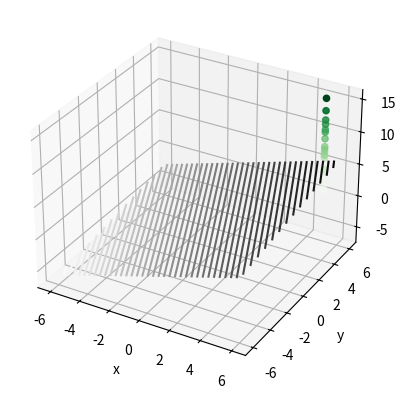

Write the Python code that produced this figure.
import numpy as np
import matplotlib.pyplot as plt


def f(x, y):
    return 0.7*x+0.3*y

x = np.linspace(-6, 6, 30)
y = np.linspace(-6, 6, 30)

X, Y = np.meshgrid(x, y)
Z = f(X, Y)

fig = plt.figure()
ax = plt.axes(projection='3d')
ax.contour3D(X, Y, Z, 50, cmap='binary')
ax.set_xlabel('x')
ax.set_ylabel('y')
ax.set_zlabel('z')

# Data for three-dimensional scattered points
zdata = 15 * np.random.random(20)
xdata = 5
ydata = 6
ax.scatter3D(xdata, ydata, zdata, c=zdata, cmap='Greens');


plt.show()